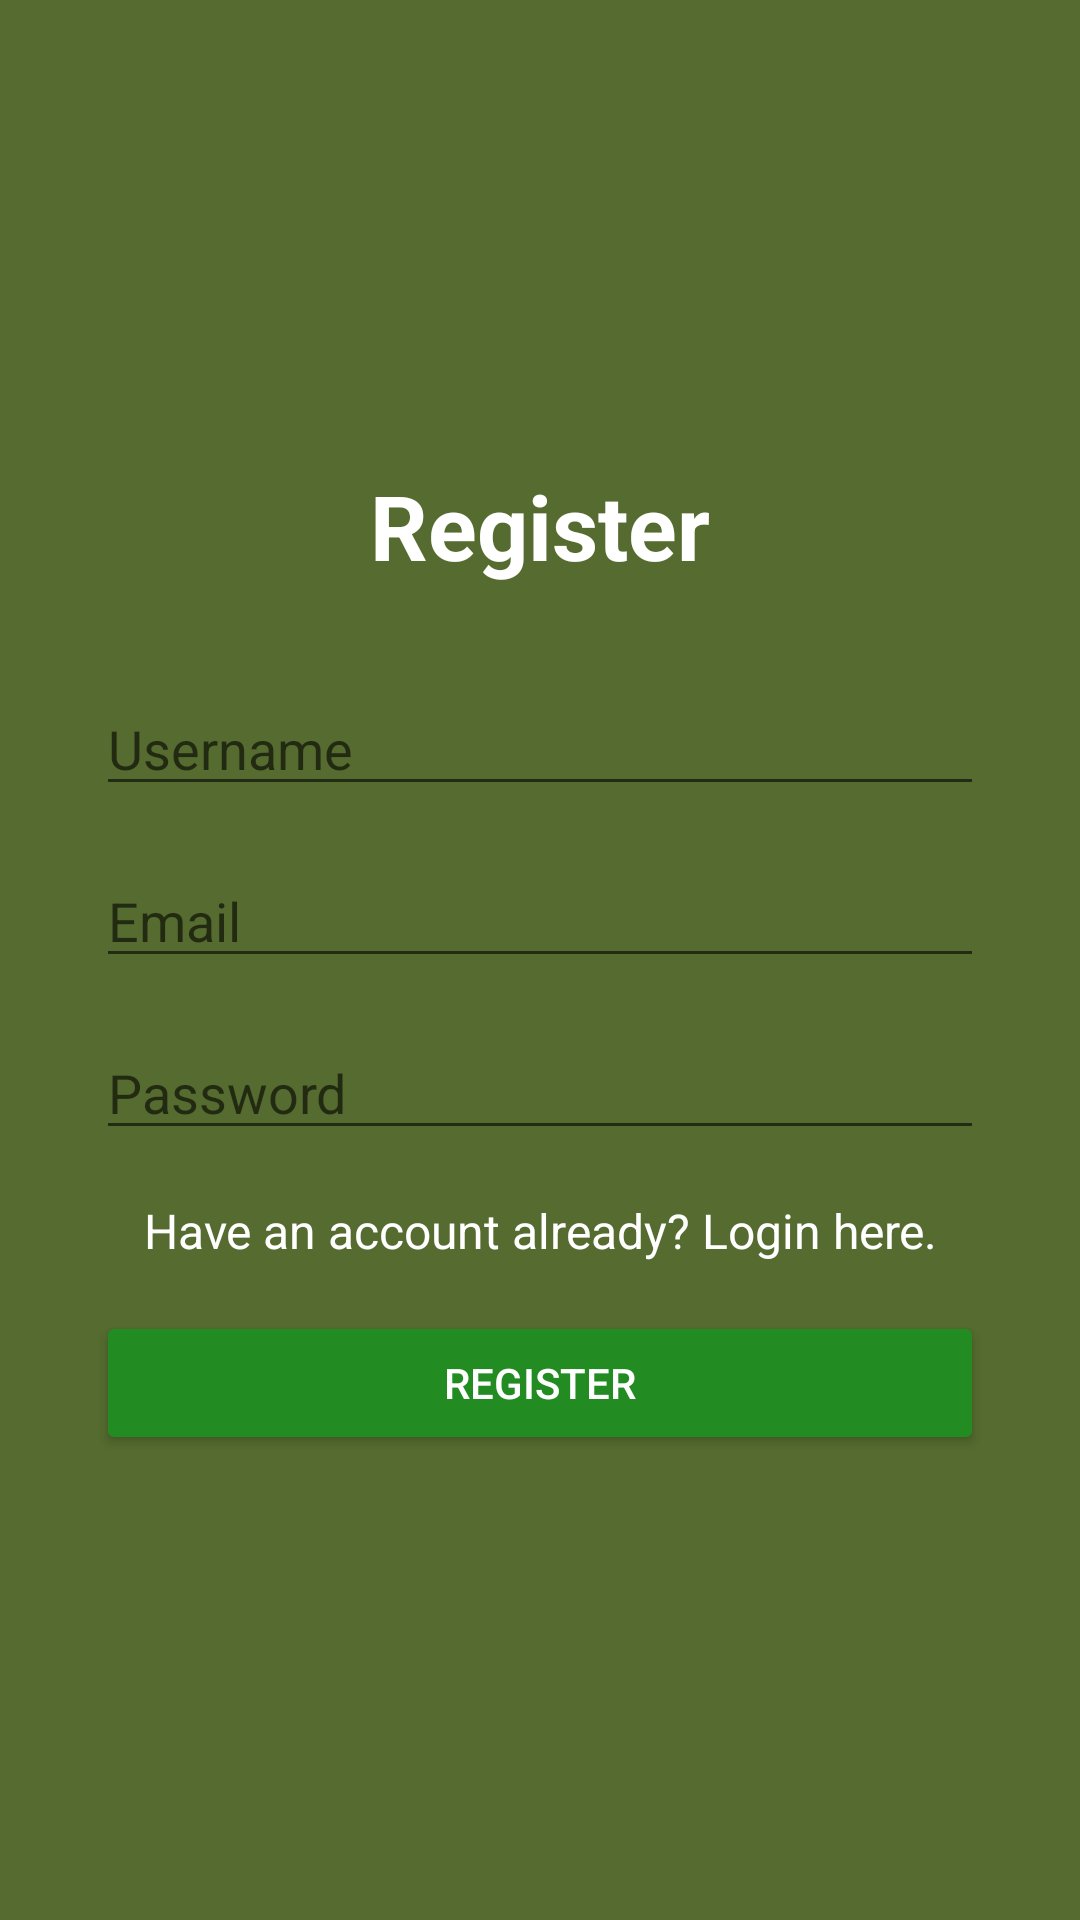

Here is an Android app screen rendered from its layout file. Give the layout XML and the strings, colors and styles it references.
<!-- AndroidManifest.xml: application theme Theme.NextQuest -->
<!-- res/layout/activity_register.xml -->
<?xml version="1.0" encoding="utf-8"?>
<RelativeLayout
    xmlns:android="http://schemas.android.com/apk/res/android"
    android:layout_width="match_parent"
    android:layout_height="match_parent"
    android:padding="32dp"
    android:background="#556B2F"> 

  <LinearLayout
      android:layout_width="match_parent"
      android:layout_height="wrap_content"
      android:layout_centerInParent="true"
      android:orientation="vertical"> 

    <LinearLayout
        android:id="@+id/layout_title"
        android:layout_width="match_parent"
        android:layout_height="wrap_content"
        android:gravity="center"
        android:orientation="horizontal">

      

      <TextView
          android:id="@+id/textView_title"
          android:layout_width="wrap_content"
          android:layout_gravity="center"
          android:layout_height="wrap_content"
          android:text="Register"
          android:textColor="#FFFFFF"
          android:textSize="30sp"
          android:textStyle="bold" />

      
    </LinearLayout>

    <EditText
        android:id="@+id/editText_username"
        android:layout_width="match_parent"
        android:layout_height="wrap_content"
        android:layout_below="@id/layout_title"
        android:layout_marginTop="32dp"
        android:hint="Username"
        android:inputType="text"
        android:textColor="#FFFFFF" />

    <EditText
        android:id="@+id/editText_email"
        android:layout_width="match_parent"
        android:layout_height="wrap_content"
        android:layout_marginTop="16dp"
        android:hint="Email"
        android:inputType="textEmailAddress"
        android:textColor="#FFFFFF" />

    <EditText
        android:id="@+id/editText_password"
        android:layout_width="match_parent"
        android:layout_height="wrap_content"
        android:layout_below="@id/editText_username"
        android:layout_marginTop="16dp"
        android:hint="Password"
        android:inputType="textPassword"
        android:textColor="#FFFFFF" />

    <TextView
        android:id="@+id/textView_login"
        android:layout_width="match_parent"
        android:layout_height="wrap_content"
        android:layout_marginTop="16dp"
        android:clickable="true"
        android:focusable="true"
        android:gravity="center"
        android:text="Have an account already? Login here."
        android:textColor="#FFFFFF"
        android:textSize="16sp" />

    

    <Button
        android:id="@+id/button_register"
        android:layout_width="match_parent"
        android:layout_height="wrap_content"
        android:layout_marginTop="16dp"
        android:backgroundTint="#228B22"
        android:text="REGISTER"
        android:textColor="#FFFFFF" /> 


  </LinearLayout>
</RelativeLayout>
<!-- resources referenced by this layout -->
<resources>
  <style name="Theme.NextQuest" parent="Theme.MaterialComponents.DayNight.DarkActionBar">
          
          <item name="colorPrimary">@color/purple_500</item>
          <item name="colorPrimaryVariant">@color/purple_700</item>
          <item name="colorOnPrimary">@color/white</item>
          
          <item name="colorSecondary">@color/teal_200</item>
          <item name="colorSecondaryVariant">@color/teal_700</item>
          <item name="colorOnSecondary">@color/black</item>
          
          <item name="android:statusBarColor">?attr/colorPrimaryVariant</item>
          
      </style>
  <!-- not gathered from this repository: default colours our renderer supplied (Android Studio template values) -->
  <color name="purple_500">#FF6200EE</color>
  <color name="purple_700">#FF3700B3</color>
  <color name="teal_200">#FF03DAC5</color>
  <color name="teal_700">#FF018786</color>
  <color name="black">#FF000000</color>
  <color name="white">#FFFFFFFF</color>
</resources>
